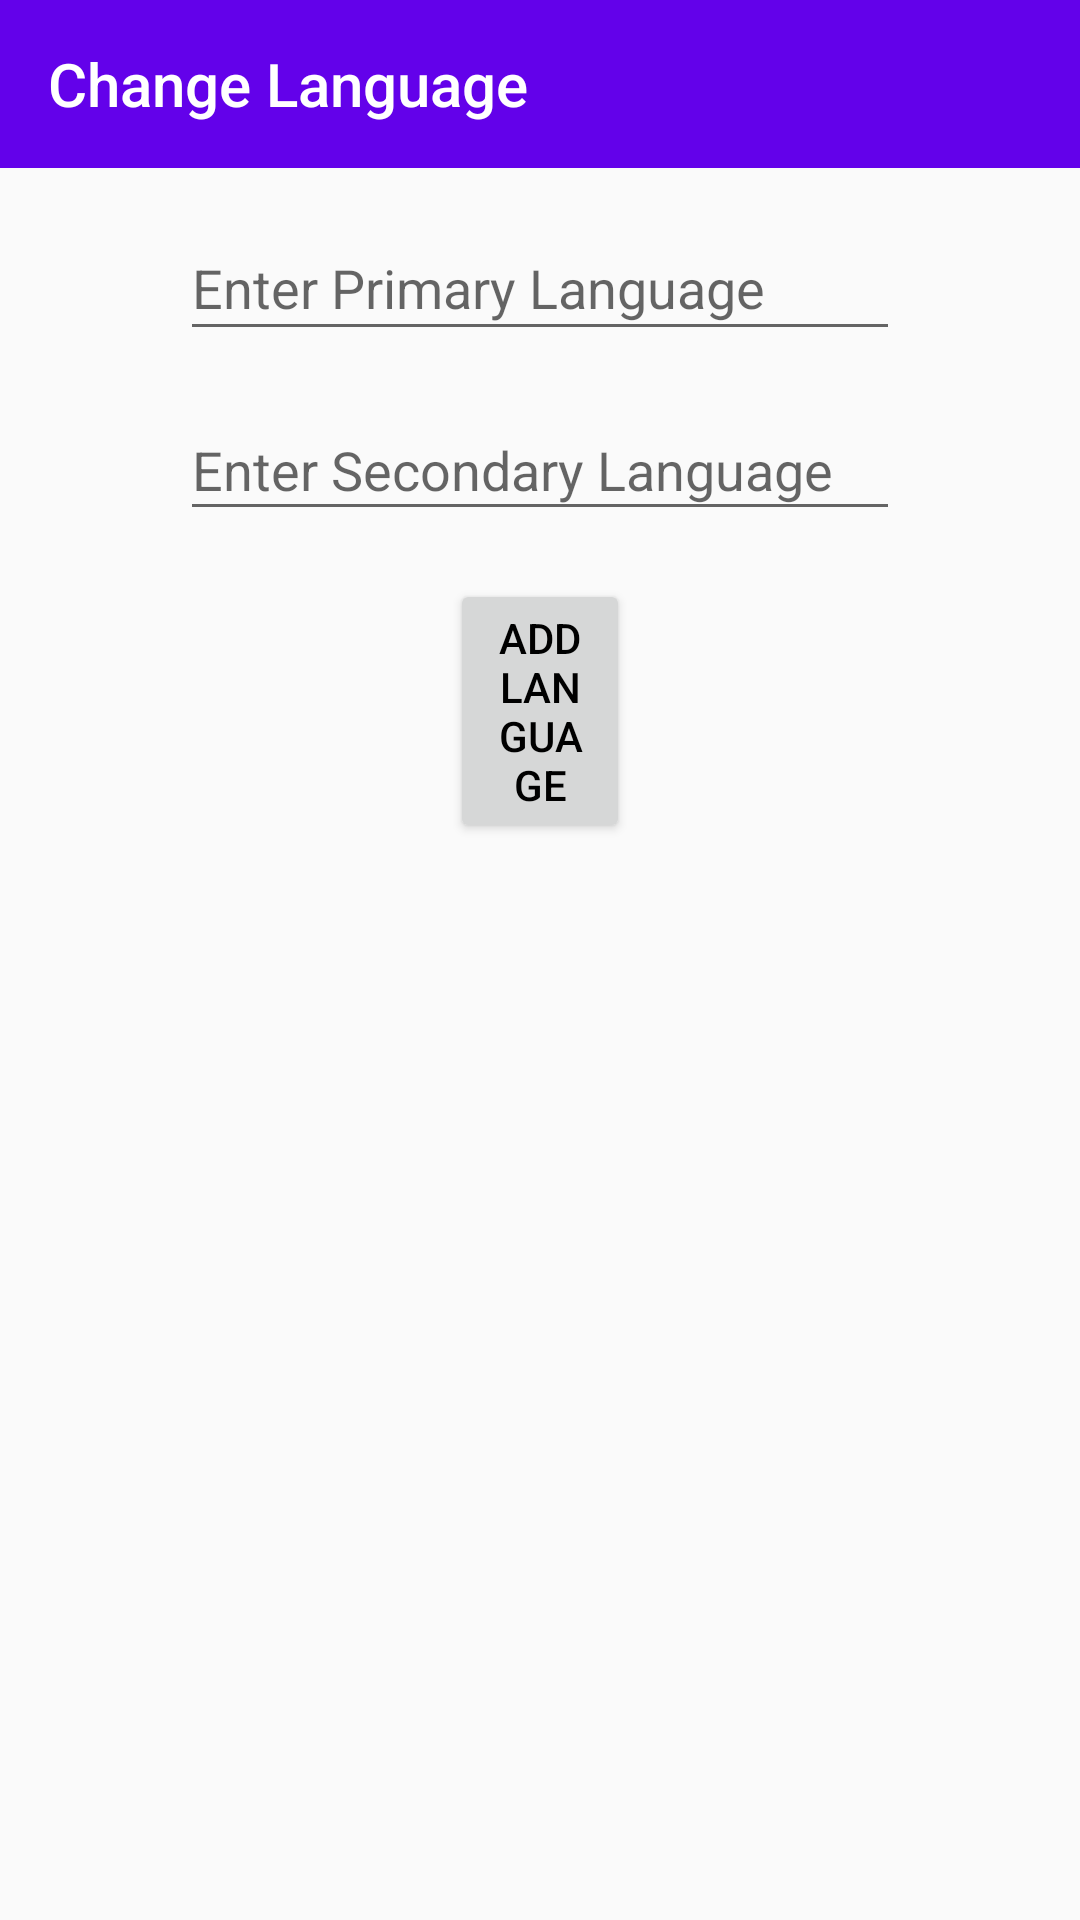

The Android layout XML behind this screen, and the referenced resources:
<!-- AndroidManifest.xml: application theme AppTheme -->
<!-- res/layout/activity_ask_lang.xml -->
<?xml version="1.0" encoding="utf-8"?>
<android.support.constraint.ConstraintLayout
    xmlns:android="http://schemas.android.com/apk/res/android"
    xmlns:app="http://schemas.android.com/apk/res-auto"
    android:layout_width="match_parent"
    android:layout_height="match_parent">

    <android.support.v7.widget.Toolbar
        android:id="@+id/toolbar"
        android:layout_width="match_parent"
        android:layout_height="?attr/actionBarSize"
        android:background="?attr/colorPrimary"
        app:titleTextColor="@color/colorTextPrimaryDark"
        app:title="Change Language"
        app:popupTheme="@style/ThemeOverlay.AppCompat.ActionBar"/>

    <EditText
        android:id="@+id/editTextLang"
        android:layout_width="240dp"
        android:layout_height="45dp"
        android:layout_marginStart="100dp"
        android:layout_marginLeft="100dp"
        android:layout_marginTop="72dp"
        android:layout_marginEnd="100dp"
        android:layout_marginRight="100dp"
        android:ems="10"
        android:hint="Enter Primary Language"
        android:inputType="textPersonName"
        app:layout_constraintEnd_toEndOf="parent"
        app:layout_constraintStart_toStartOf="parent"
        app:layout_constraintTop_toTopOf="parent" />

    <EditText
        android:id="@+id/editTextLang2"
        android:layout_width="240dp"
        android:layout_height="44dp"
        android:layout_marginStart="100dp"
        android:layout_marginLeft="100dp"
        android:layout_marginTop="16dp"
        android:layout_marginEnd="100dp"
        android:layout_marginRight="100dp"
        android:ems="10"
        android:hint="Enter Secondary Language"
        android:inputType="textPersonName"
        app:layout_constraintEnd_toEndOf="parent"
        app:layout_constraintStart_toStartOf="parent"
        app:layout_constraintTop_toBottomOf="@+id/editTextLang" />

    <Button
        android:id="@+id/buttonChangeLanguage"
        android:layout_width="0dp"
        android:layout_height="wrap_content"
        android:layout_marginStart="150dp"
        android:layout_marginLeft="150dp"
        android:layout_marginTop="16dp"
        android:layout_marginEnd="150dp"
        android:layout_marginRight="150dp"
        android:text="@string/addLangButton"
        app:layout_constraintEnd_toEndOf="parent"
        app:layout_constraintStart_toStartOf="parent"
        app:layout_constraintTop_toBottomOf="@+id/editTextLang2" />
</android.support.constraint.ConstraintLayout>
<!-- resources referenced by this layout -->
<resources>
  <color name="colorTextPrimaryDark">@android:color/white</color>
  <string name="addLangButton">Add Language</string>
  <style name="AppTheme" parent="Theme.AppCompat.Light.NoActionBar">
          <item name="colorPrimary">@color/colorPrimary</item>
          <item name="colorPrimaryDark">@color/colorPrimaryDark</item>
          <item name="colorAccent">@color/colorAccent</item>
          <item name="android:textColor">@color/colorTextPrimary</item>
      </style>
  <color name="colorPrimary">#6301ea</color>
  <color name="colorPrimaryDark">#3800b4</color>
  <color name="colorAccent">#3800b4</color>
  <color name="colorTextPrimary">@android:color/black</color>
</resources>
